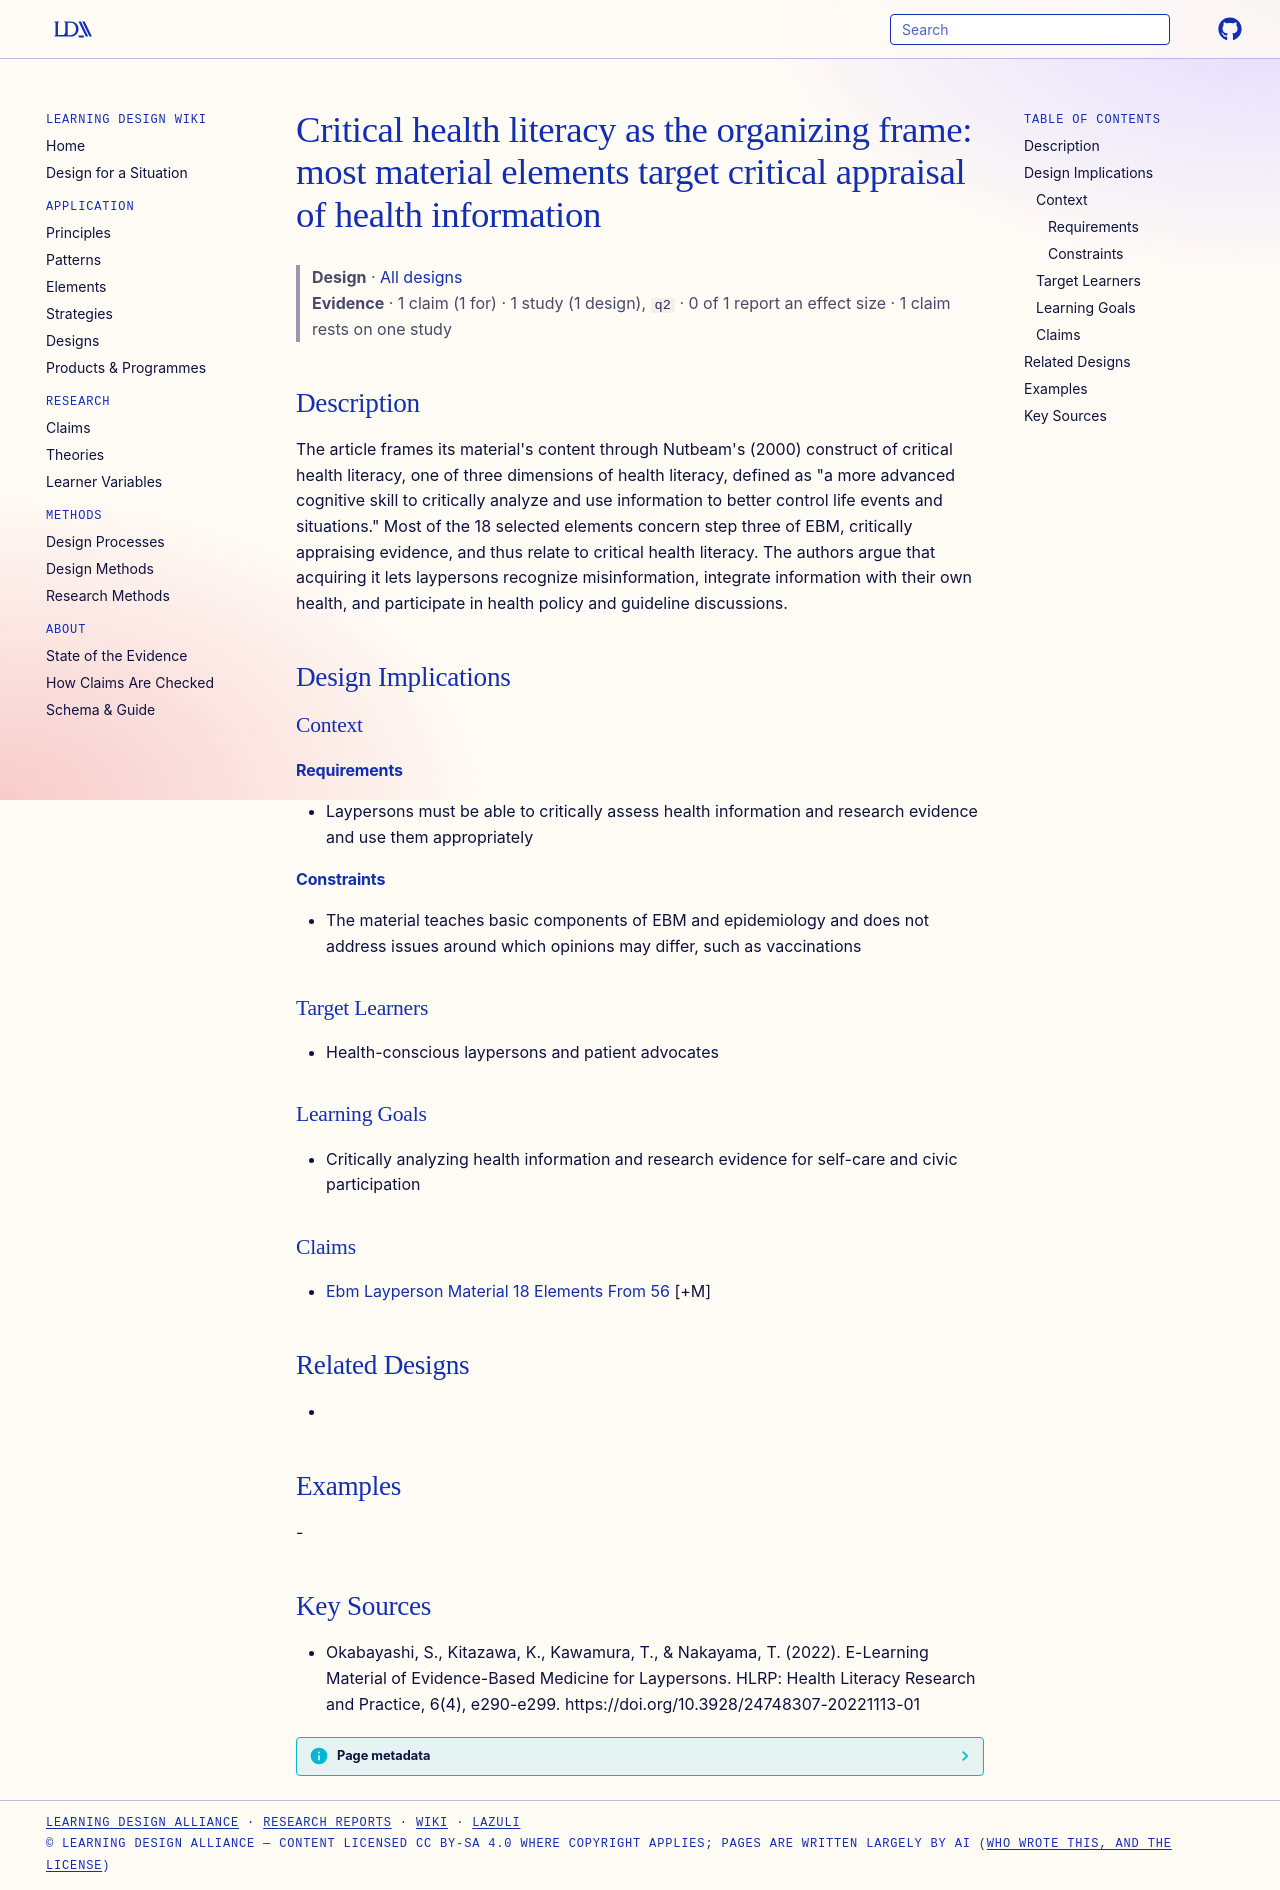

repository: Learning-Design-Alliance/learning-wiki · page: designs/critical-health-literacy-ebm-laypersons-frame/index.html · generator: mkdocs

---
type: design
id: critical-health-literacy-ebm-laypersons-frame
title: "Critical health literacy as the organizing frame: most material elements target critical appraisal of health information"
description: "The article frames its material's content through Nutbeam's (2000) construct of critical health literacy, one of three dimensions of health literacy, defined as \"a more advanced cognitive skill to critically analyze a..."
status: review
generated:
  by: "process:settle-candidates"
  at: 2026-11-07
sources:
  - id: okabayashi-2022
    resource: "https://doi.org/10.3928/24748307-20221113-01"
    title: "Okabayashi, S., Kitazawa, K., Kawamura, T., & Nakayama, T. (2022). E-Learning Material of Evidence-Based Medicine for Laypersons. HLRP: Health Literacy Research and Practice, 6(4), e290-e299. https://doi.org/10.3928/24748307-20221113-01"
    author: "Okabayashi, S., Kitazawa, K., Kawamura, T., & Nakayama, T"
---

# Critical health literacy as the organizing frame: most material elements target critical appraisal of health information

> **Design** · [All designs](index.md)
> **Evidence** · 1 claim (1 for) · 1 study (1 design), `q2` · 0 of 1 report an effect size · 1 claim rests on one study

## Description
The article frames its material's content through Nutbeam's (2000) construct of critical health literacy, one of three dimensions of health literacy, defined as "a more advanced cognitive skill to critically analyze and use information to better control life events and situations." Most of the 18 selected elements concern step three of EBM, critically appraising evidence, and thus relate to critical health literacy. The authors argue that acquiring it lets laypersons recognize misinformation, integrate information with their own health, and participate in health policy and guideline discussions.

## Design Implications

### Context
#### Requirements
- Laypersons must be able to critically assess health information and research evidence and use them appropriately
#### Constraints
- The material teaches basic components of EBM and epidemiology and does not address issues around which opinions may differ, such as vaccinations

### Target Learners
- Health-conscious laypersons and patient advocates

### Learning Goals
- Critically analyzing health information and research evidence for self-care and civic participation

### Claims
- [Ebm Layperson Material 18 Elements From 56](../claims/ebm-layperson-material-18-elements-from-56.md) [+M]

## Related Designs
- 

## Examples
-

## Key Sources
- Okabayashi, S., Kitazawa, K., Kawamura, T., & Nakayama, T. (2022). E-Learning Material of Evidence-Based Medicine for Laypersons. HLRP: Health Literacy Research and Practice, 6(4), e290-e299. https://doi.org/10.3928/24748307-20221113-01
